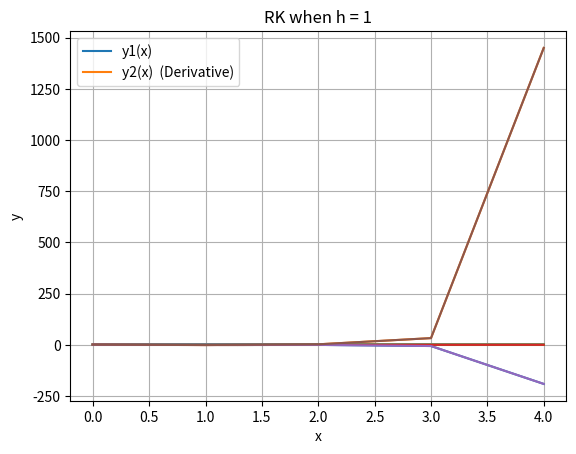

This figure's Python source:
import numpy as np
import matplotlib.pyplot as plt

def RK4integrate(F,x,y,xStop,h):
    def run_kut4(F,x,y,h):
        K0 = h*F(x,y)
        K1 = h*F(x+h/2.0, y+K0/2.0)
        K2 = h*F(x+h/2.0, y+K1/2.0)
        K3 = h*F(x+h, y+K2)
        return (K0 +2.0*K1+2.0*K2+K3)/6.0
    
    X = []
    Y = []
    X.append(x)
    Y.append(y)
    while x < xStop:
        h = min(h,xStop-x)
        y = y + run_kut4(F,x,y,h)
        x = x+h
        X.append(x)
        Y.append(y)
        
    return np.array(X), np.array(Y)


def Fcoupled(x,y):
    return np.array([y[1],x-(2*x+3)*y[1]-6*x*y[0]])


def main():
    y0 = np.array([1.,1])
    
    h = np.array([1,.1,.01,.001])
    for i in range(len(h)):
        x,y = RK4integrate(Fcoupled,0,y0,4,h[i])
        plt.plot(x,y)
        
    plt.grid(True)
    plt.title("Runge Kutta Integration Consolodated")
    plt.ylabel("y")
    plt.xlabel("x")
    plt.legend(["h = 1", "h = .1", "h = .01", "h = .001"])
    plt.show()
    
    x,y = RK4integrate(Fcoupled,0,y0,4,.001)
    plt.plot(x,y)
    plt.grid(True)
    plt.title("RK when h = .001")
    plt.ylabel("y")
    plt.xlabel("x")
    plt.legend(["y1(x)","y2(x)  (Derivative)"])
    plt.show()
    
    x,y = RK4integrate(Fcoupled,0,y0,4,.01)
    plt.plot(x,y)
    plt.grid(True)
    plt.title("RK when h = .01")
    plt.ylabel("y")
    plt.xlabel("x")
    plt.legend(["y1(x)","y2(x)  (Derivative)"])
    plt.show()
    
    x,y = RK4integrate(Fcoupled,0,y0,4,.1)
    plt.plot(x,y)
    plt.grid(True)
    plt.title("RK when h = .1")
    plt.ylabel("y")
    plt.xlabel("x")
    plt.legend(["y1(x)","y2(x)  (Derivative)"])
    plt.show()
    
    x,y = RK4integrate(Fcoupled,0,y0,4,1)
    plt.plot(x,y)
    plt.grid(True)
    plt.title("RK when h = 1")
    plt.ylabel("y")
    plt.xlabel("x")
    plt.legend(["y1(x)","y2(x)  (Derivative)"])
    plt.show()
    
main()